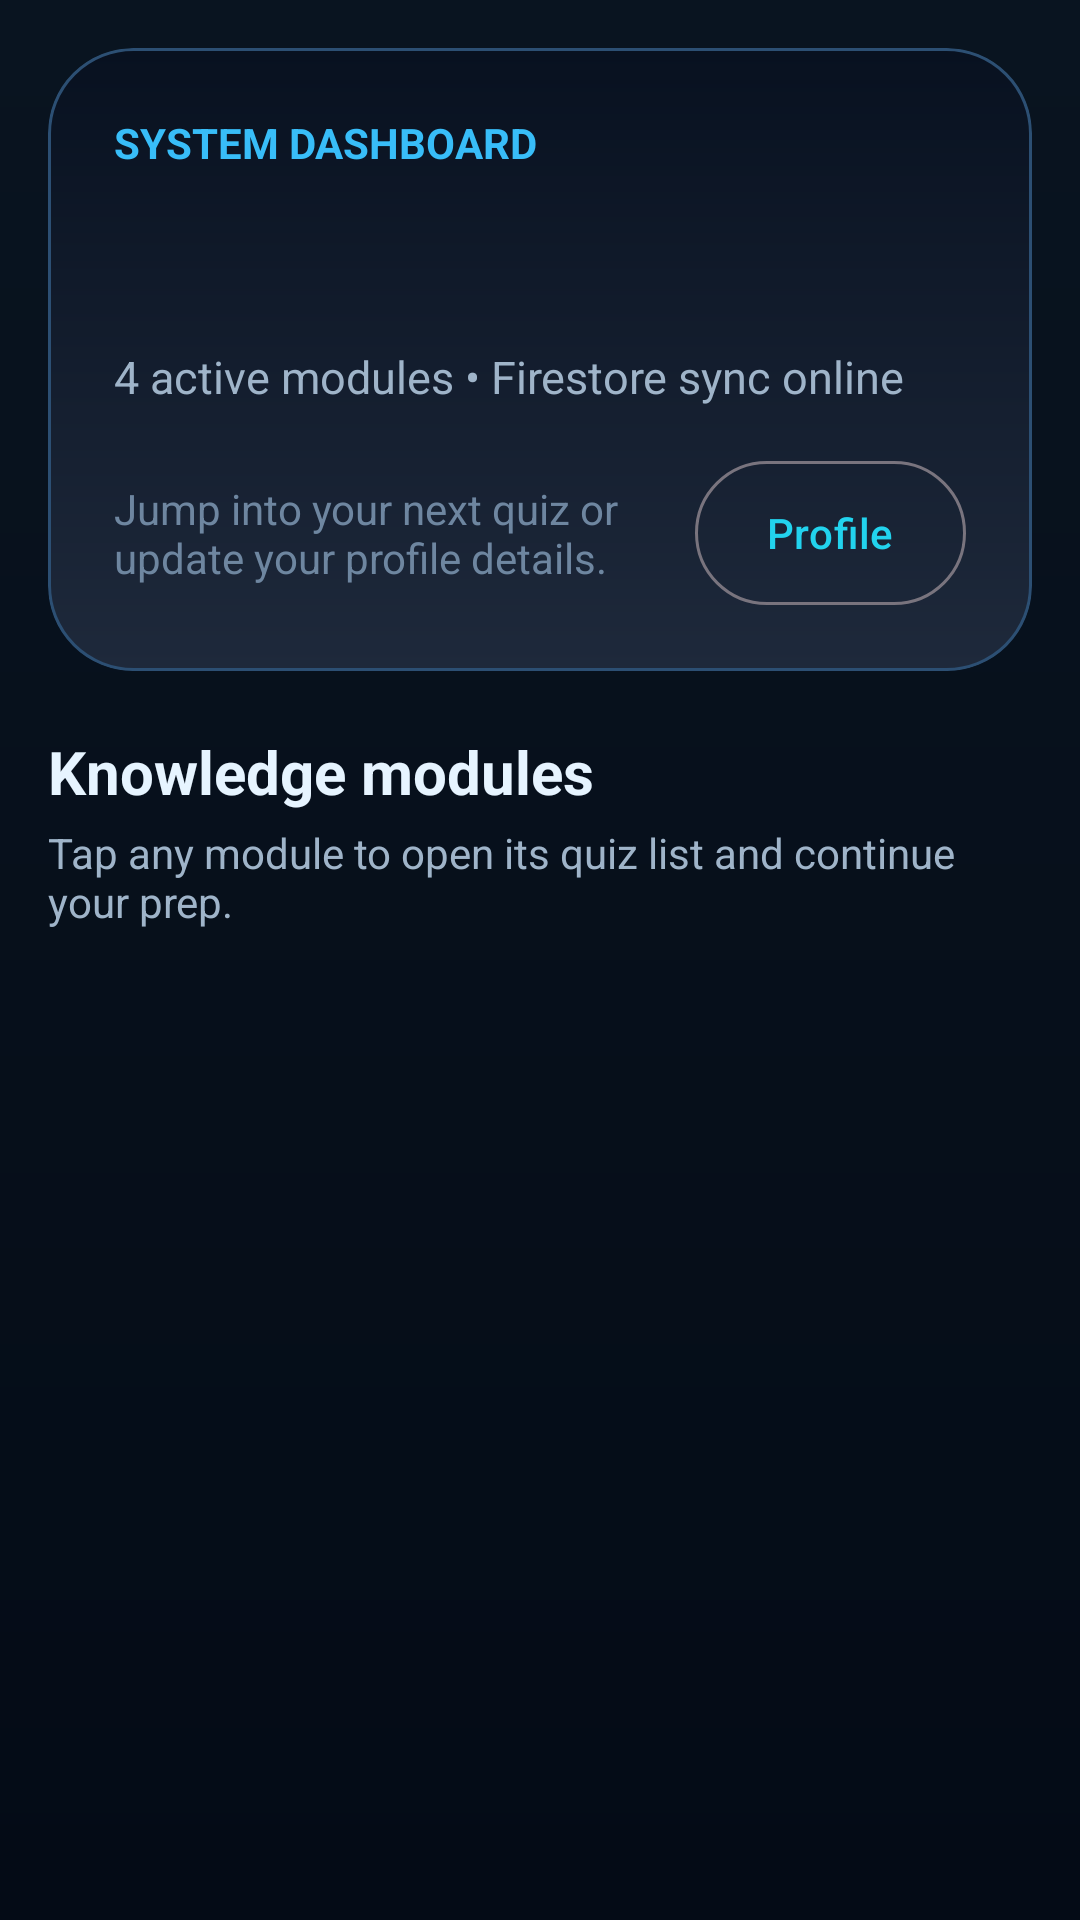

Android layout source for this screen:
<!-- AndroidManifest.xml: application theme Theme.SmartQuiz -->
<!-- res/layout/fragment_home.xml -->
<?xml version="1.0" encoding="utf-8"?>
<LinearLayout xmlns:android="http://schemas.android.com/apk/res/android"
    xmlns:app="http://schemas.android.com/apk/res-auto"
    android:layout_width="match_parent"
    android:layout_height="match_parent"
    android:background="@drawable/bg_dashboard"
    android:orientation="vertical"
    android:padding="16dp">

    <com.google.android.material.card.MaterialCardView
        android:layout_width="match_parent"
        android:layout_height="wrap_content"
        app:cardBackgroundColor="@android:color/transparent"
        app:cardCornerRadius="28dp"
        app:cardElevation="0dp">

        <LinearLayout
            android:layout_width="match_parent"
            android:layout_height="wrap_content"
            android:background="@drawable/bg_hero_card"
            android:orientation="vertical"
            android:padding="22dp">

            <TextView
                android:layout_width="wrap_content"
                android:layout_height="wrap_content"
                android:text="SYSTEM DASHBOARD"
                android:textColor="@color/accentSky"
                android:textSize="14sp"
                android:textStyle="bold" />

            <TextView
                android:id="@+id/welcomeText"
                android:layout_width="match_parent"
                android:layout_height="wrap_content"
                android:layout_marginTop="8dp"
                android:textColor="@color/white"
                android:textSize="30sp"
                android:textStyle="bold" />

            <TextView
                android:id="@+id/welcomeMetaText"
                android:layout_width="match_parent"
                android:layout_height="wrap_content"
                android:layout_marginTop="10dp"
                android:text="4 active modules • Firestore sync online"
                android:textColor="@color/textSecondary"
                android:textSize="15sp" />

            <LinearLayout
                android:layout_width="match_parent"
                android:layout_height="wrap_content"
                android:layout_marginTop="18dp"
                android:gravity="center_vertical"
                android:orientation="horizontal">

                <TextView
                    android:layout_width="0dp"
                    android:layout_height="wrap_content"
                    android:layout_weight="1"
                    android:text="Jump into your next quiz or update your profile details."
                    android:textColor="@color/textMuted"
                    android:textSize="14sp" />

                <com.google.android.material.button.MaterialButton
                    android:id="@+id/profileShortcut"
                    style="@style/Widget.Material3.Button.OutlinedButton"
                    android:layout_width="wrap_content"
                    android:layout_height="wrap_content"
                    android:insetTop="0dp"
                    android:insetBottom="0dp"
                    android:text="Profile" />
            </LinearLayout>
        </LinearLayout>
    </com.google.android.material.card.MaterialCardView>

    <TextView
        android:layout_width="match_parent"
        android:layout_height="wrap_content"
        android:layout_marginTop="20dp"
        android:text="Knowledge modules"
        android:textColor="@color/textPrimary"
        android:textSize="20sp"
        android:textStyle="bold" />

    <TextView
        android:layout_width="match_parent"
        android:layout_height="wrap_content"
        android:layout_marginTop="4dp"
        android:text="Tap any module to open its quiz list and continue your prep."
        android:textColor="@color/textSecondary"
        android:textSize="14sp" />

    <androidx.recyclerview.widget.RecyclerView
        android:id="@+id/categoryRecycler"
        android:layout_width="match_parent"
        android:layout_height="0dp"
        android:layout_marginTop="12dp"
        android:layout_weight="1" />
</LinearLayout>
<!-- resources referenced by this layout -->
<resources>
  <color name="accentSky">#38BDF8</color>
  <color name="textMuted">#6E86A0</color>
  <color name="textPrimary">#E6F4FF</color>
  <color name="textSecondary">#9FB4C9</color>
  <color name="white">#FFFFFF</color>
  <!-- drawable bg_dashboard (drawable) -->
  <?xml version="1.0" encoding="utf-8"?>
  <shape xmlns:android="http://schemas.android.com/apk/res/android">
      <gradient
          android:angle="270"
          android:endColor="#040B16"
          android:startColor="#091420" />
  </shape>
  <!-- drawable bg_hero_card (drawable) -->
  <?xml version="1.0" encoding="utf-8"?>
  <shape xmlns:android="http://schemas.android.com/apk/res/android">
      <gradient
          android:angle="330"
          android:endColor="#1E293B"
          android:startColor="#081120" />
      <corners android:radius="28dp" />
      <stroke
          android:width="1dp"
          android:color="#2C4F73" />
  </shape>
  <style name="Theme.SmartQuiz" parent="Theme.Material3.DayNight.NoActionBar">
          <item name="colorPrimary">@color/primary</item>
          <item name="colorOnPrimary">@color/onPrimary</item>
          <item name="colorSecondary">@color/secondary</item>
          <item name="android:windowBackground">@color/background</item>
          <item name="android:statusBarColor">@android:color/transparent</item>
          <item name="android:navigationBarColor">@android:color/transparent</item>
          <item name="android:windowLightStatusBar" tools:targetApi="m">false</item>
          <item name="materialButtonStyle">@style/SmartQuiz.Button</item>
          <item name="materialCardViewStyle">@style/SmartQuiz.Card</item>
          <item name="chipStyle">@style/SmartQuiz.Chip</item>
          <item name="textInputStyle">@style/SmartQuiz.TextInputLayout</item>
      </style>
  <color name="primary">#22D3EE</color>
  <color name="onPrimary">#FFFFFF</color>
  <color name="secondary">#8B5CF6</color>
  <color name="background">#07111F</color>
  <style name="SmartQuiz.Button" parent="Widget.Material3.Button">
          <item name="cornerRadius">18dp</item>
          <item name="android:minHeight">54dp</item>
          <item name="android:textAllCaps">false</item>
      </style>
  <style name="SmartQuiz.Card" parent="Widget.Material3.CardView.Elevated">
          <item name="cardCornerRadius">24dp</item>
          <item name="cardElevation">8dp</item>
          <item name="cardBackgroundColor">@color/surface</item>
      </style>
  <style name="SmartQuiz.Chip" parent="Widget.Material3.Chip.Assist">
          <item name="chipBackgroundColor">@color/surfaceStrong</item>
          <item name="chipStrokeColor">@color/accentSky</item>
          <item name="chipStrokeWidth">1dp</item>
          <item name="android:textColor">@color/textPrimary</item>
      </style>
  <style name="SmartQuiz.TextInputLayout" parent="Widget.Material3.TextInputLayout.OutlinedBox">
          <item name="boxCornerRadiusTopStart">18dp</item>
          <item name="boxCornerRadiusTopEnd">18dp</item>
          <item name="boxCornerRadiusBottomEnd">18dp</item>
          <item name="boxCornerRadiusBottomStart">18dp</item>
          <item name="boxBackgroundColor">@color/surfaceStrong</item>
          <item name="boxStrokeColor">@color/surfaceVariant</item>
          <item name="hintTextColor">@color/textMuted</item>
          <item name="android:textColorHint">@color/textMuted</item>
      </style>
  <color name="surface">#0B172A</color>
  <color name="surfaceStrong">#10243A</color>
  <color name="surfaceVariant">#17324D</color>
</resources>
